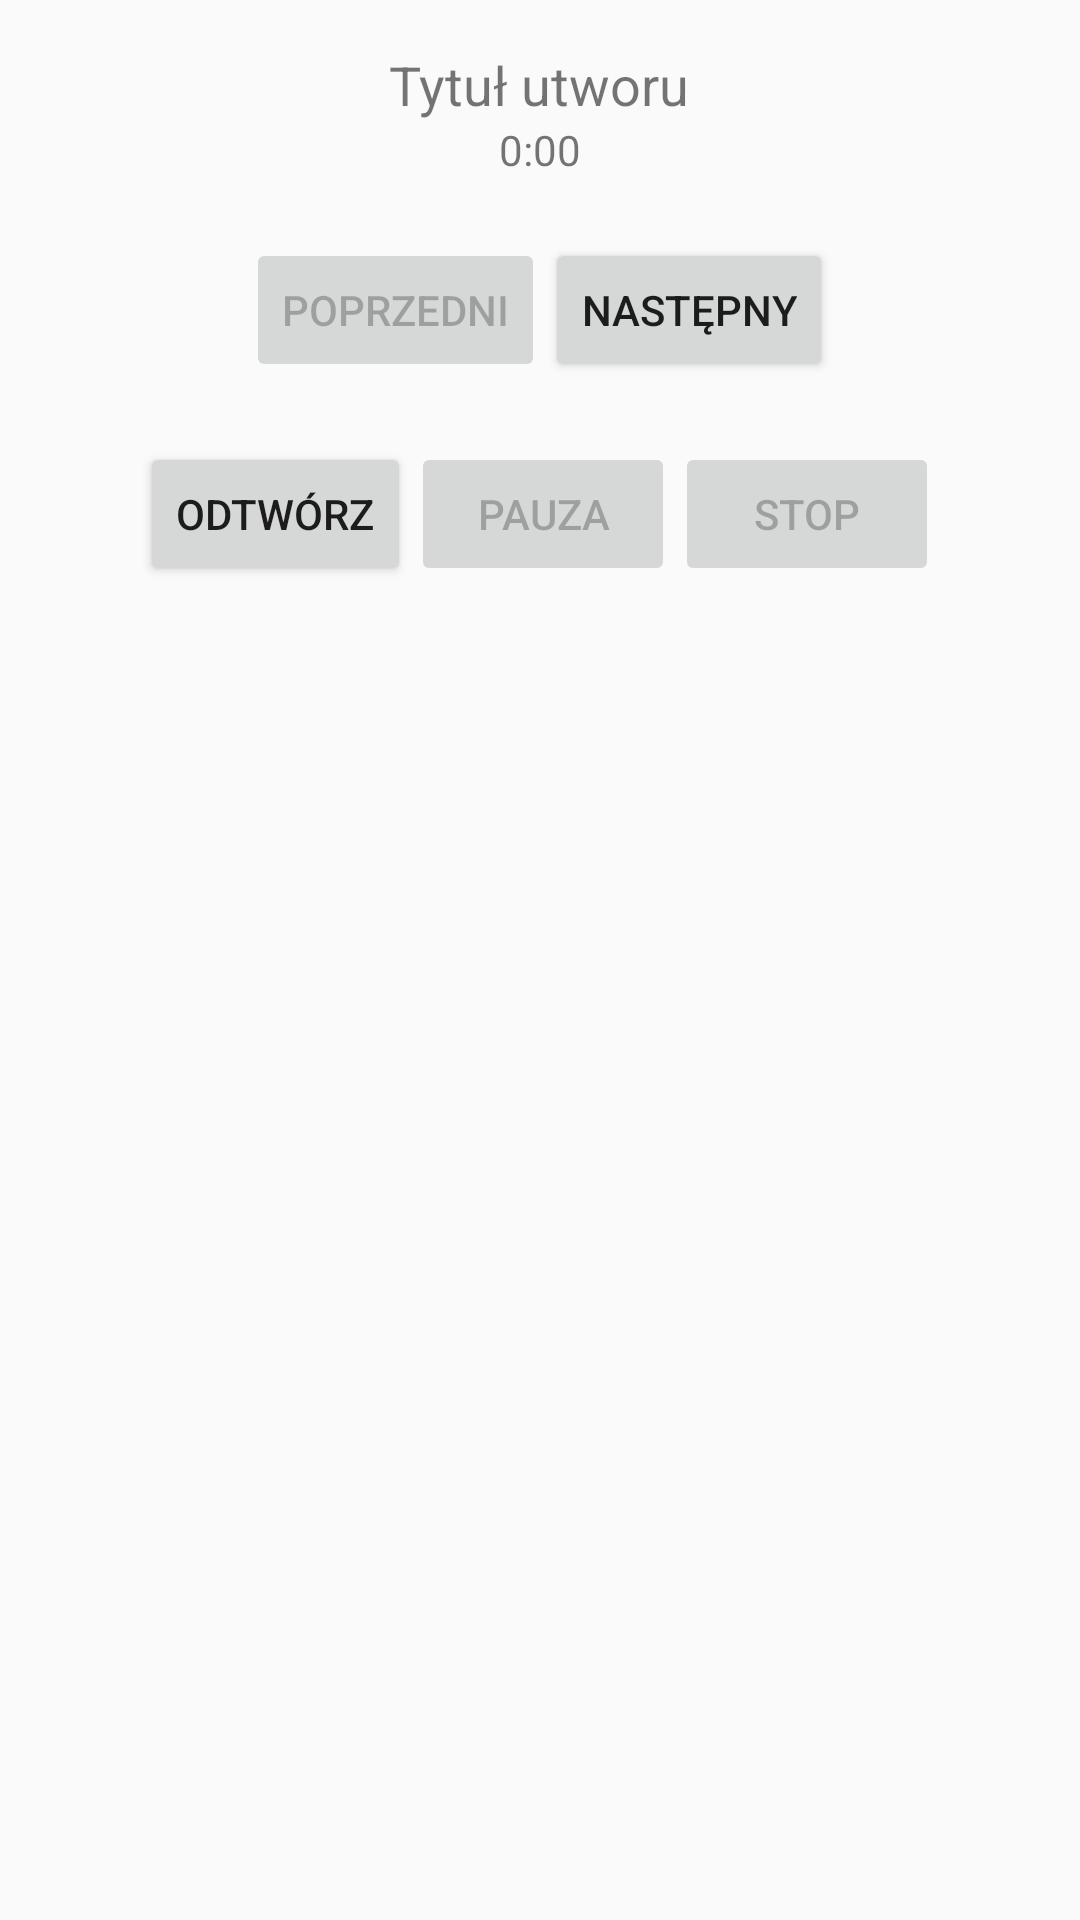

Android layout source for this screen:
<!-- AndroidManifest.xml: application theme Theme.Projektowaniemobilne -->
<!-- res/layout/fragment_music.xml -->
<?xml version="1.0" encoding="utf-8"?>
<LinearLayout xmlns:android="http://schemas.android.com/apk/res/android"
    android:layout_width="match_parent"
    android:layout_height="match_parent"
    android:orientation="vertical"
    android:padding="16dp">

    
    <TextView
        android:id="@+id/musicTitle"
        android:layout_width="wrap_content"
        android:layout_height="wrap_content"
        android:text="@string/title"
        android:textSize="18sp"
        android:layout_gravity="center"/>

    
    <TextView
        android:id="@+id/musicDuration"
        android:layout_width="wrap_content"
        android:layout_height="wrap_content"
        android:text="@string/start_time"
        android:textSize="14sp"
        android:layout_gravity="center"/>

    
    <LinearLayout
        android:layout_width="match_parent"
        android:layout_height="wrap_content"
        android:orientation="horizontal"
        android:gravity="center"
        android:layout_marginTop="20dp">

        <Button
            android:id="@+id/prevButton"
            android:layout_width="wrap_content"
            android:layout_height="wrap_content"
            android:text="@string/previous"
            android:enabled="false"/>

        <Button
            android:id="@+id/nextButton"
            android:layout_width="wrap_content"
            android:layout_height="wrap_content"
            android:text="@string/next"
            android:enabled="true"/>
    </LinearLayout>

    
    <LinearLayout
        android:layout_width="match_parent"
        android:layout_height="wrap_content"
        android:orientation="horizontal"
        android:gravity="center"
        android:layout_marginTop="20dp">

        <Button
            android:id="@+id/playButton"
            android:layout_width="wrap_content"
            android:layout_height="wrap_content"
            android:text="@string/play" />

        <Button
            android:id="@+id/pauseButton"
            android:layout_width="wrap_content"
            android:layout_height="wrap_content"
            android:text="@string/pause"
            android:enabled="false"/>

        <Button
            android:id="@+id/stopButton"
            android:layout_width="wrap_content"
            android:layout_height="wrap_content"
            android:text="@string/stop"
            android:enabled="false"/>
    </LinearLayout>


</LinearLayout>
<!-- resources referenced by this layout -->
<resources>
  <string name="next">Następny</string>
  <string name="pause">Pauza</string>
  <string name="play">Odtwórz</string>
  <string name="previous">Poprzedni</string>
  <string name="start_time">0:00</string>
  <string name="stop">Stop</string>
  <string name="title">Tytuł utworu</string>
  <style name="Theme.Projektowaniemobilne" parent="Theme.AppCompat.Light.DarkActionBar">
          <item name="colorPrimary">#008000</item>
      </style>
</resources>
